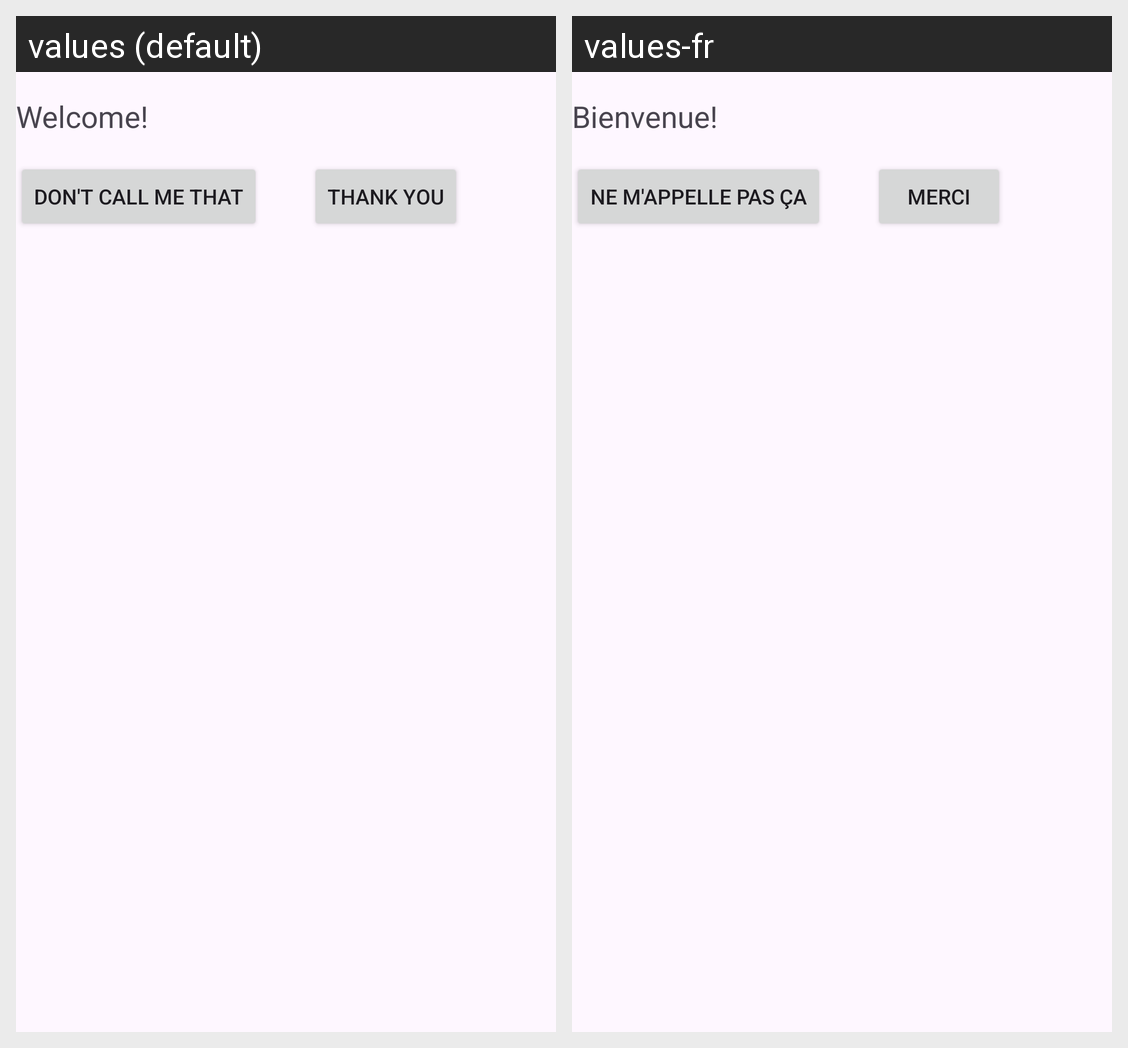

The same Android screen rendered under two of its app's locales, left to right. List the strings drawn on it with the default value and each locale's translation.
Android screen res/layout/activity_name.xml rendered under 2 locales, left to right: values (default), values-fr. Device: Nexus 5 (rendered at 1080×1920; each locale shown at half size, 540×960, under a caption strip naming it); theme Theme.Lab3Application.
Strings drawn on this screen, with the default value and each locale's value (text and hints the layout hard-codes, and strings that could not be matched under every locale, appear in the picture but are not listed):

Text_View2
  values: Welcome!
  values-fr: Bienvenue!

button_text1
  values: DON'T CALL ME THAT
  values-fr: NE M'APPELLE PAS ÇA

button_text2
  values: THANK YOU
  values-fr: MERCI
